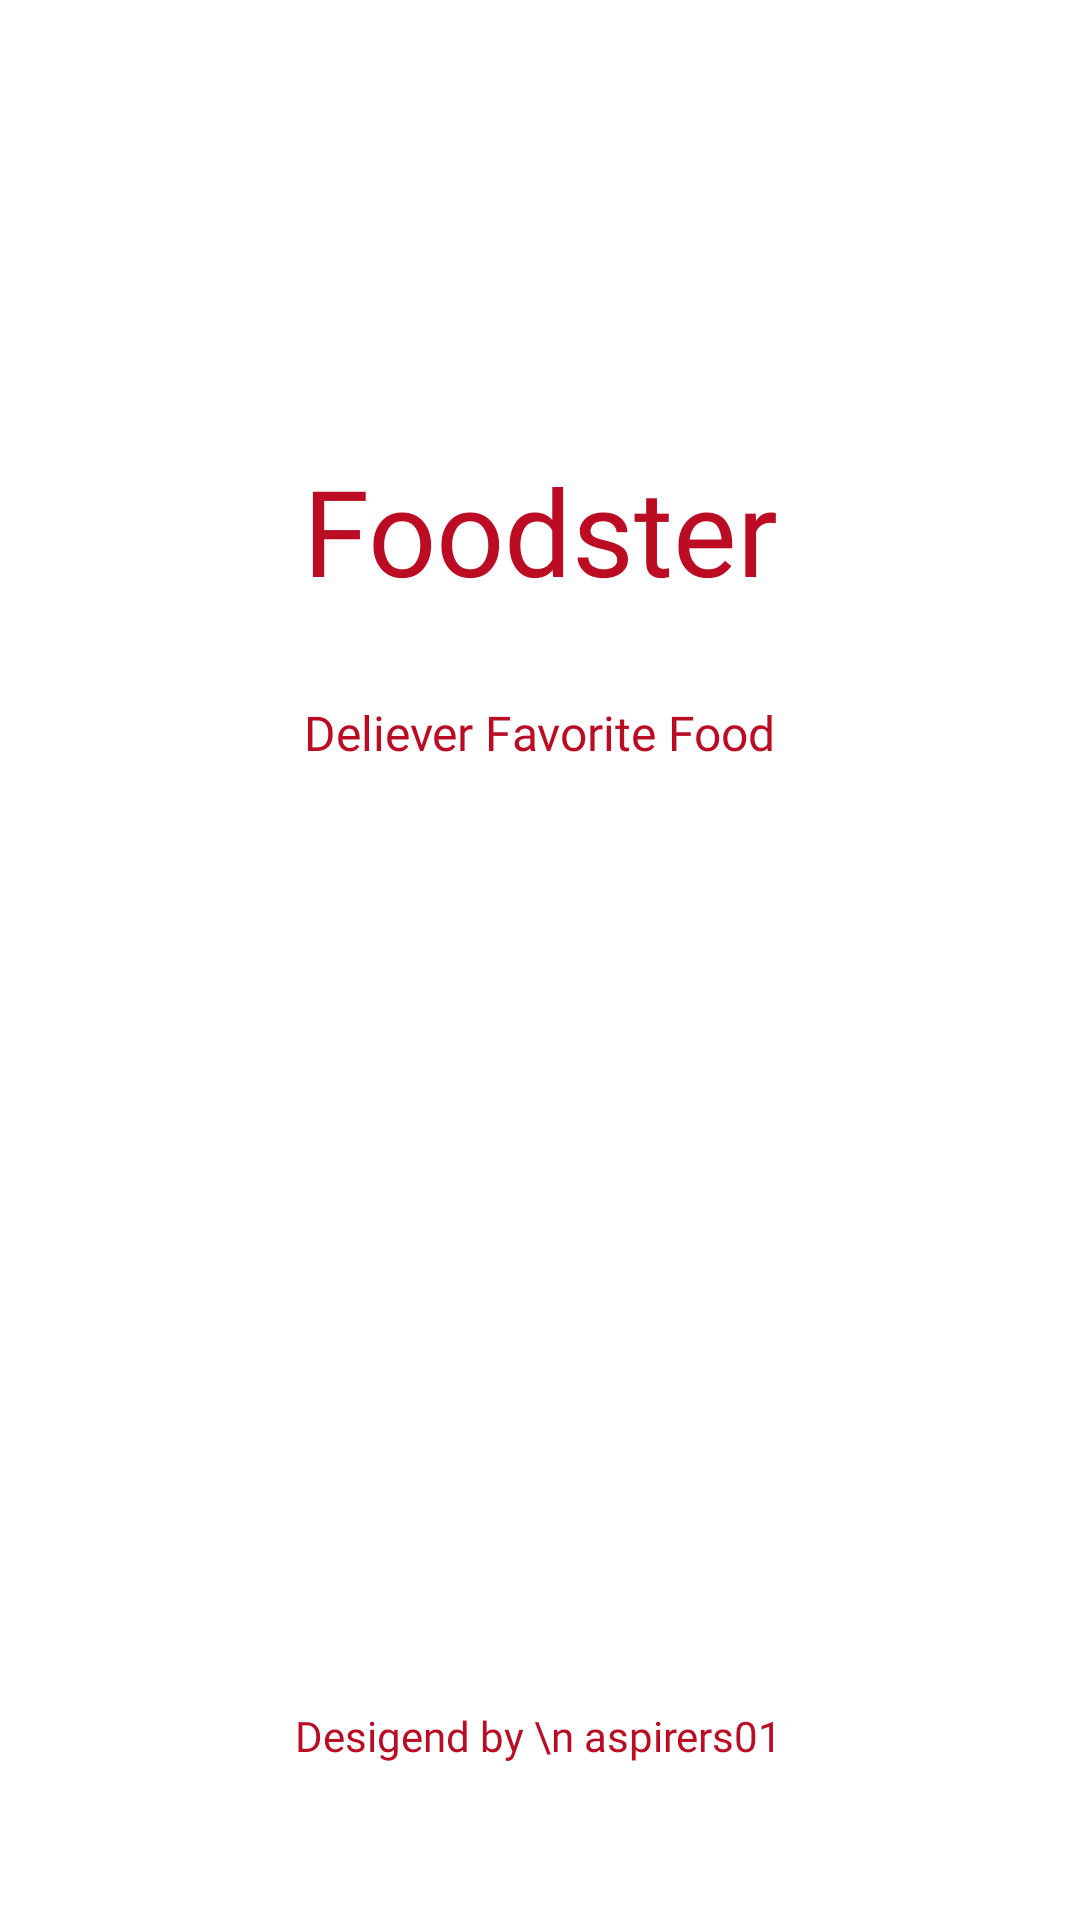

Here is an Android app screen rendered from its layout file. Give the layout XML and the strings, colors and styles it references.
<!-- AndroidManifest.xml: application theme Theme.Zoomato -->
<!-- res/layout/activity_splash_screen.xml -->
<?xml version="1.0" encoding="utf-8"?>
<androidx.constraintlayout.widget.ConstraintLayout xmlns:android="http://schemas.android.com/apk/res/android"
    xmlns:app="http://schemas.android.com/apk/res-auto"
    xmlns:tools="http://schemas.android.com/tools"
    android:layout_width="match_parent"
    android:layout_height="match_parent"
    android:background="@color/white"
    tools:context=".SplashScreen">

    <ImageView
        android:id="@+id/imageView"
        android:layout_width="wrap_content"
        android:layout_height="wrap_content"
        android:layout_marginTop="100dp"
        app:layout_constraintEnd_toEndOf="parent"
        app:layout_constraintHorizontal_bias="0.5"
        app:layout_constraintStart_toStartOf="parent"
        app:layout_constraintTop_toTopOf="parent"
        app:srcCompat="@drawable/logo" />

    <TextView
        android:id="@+id/textView"
        android:layout_width="wrap_content"
        android:layout_height="wrap_content"
        android:layout_marginTop="50dp"
        android:fontFamily="@font/yeonsungregular"
        android:text="Foodster"
        android:textColor="@color/mainred"
        android:textSize="40sp"
        app:layout_constraintEnd_toEndOf="@+id/imageView"
        app:layout_constraintStart_toStartOf="@+id/imageView"
        app:layout_constraintTop_toBottomOf="@+id/imageView" />

    <TextView
        android:id="@+id/textView2"
        android:layout_width="wrap_content"
        android:layout_height="wrap_content"
        android:layout_marginTop="30dp"
        android:fontFamily="@font/latoregular"
        android:text="Deliever Favorite Food"
        android:textColor="@color/mainred"
        android:textSize="16sp"
        app:layout_constraintEnd_toEndOf="@+id/imageView"
        app:layout_constraintStart_toStartOf="@+id/imageView"
        app:layout_constraintTop_toBottomOf="@+id/textView" />

    <TextView
        android:id="@+id/textView3"
        android:layout_width="wrap_content"
        android:layout_height="wrap_content"
        android:layout_marginBottom="52dp"
        android:fontFamily="@font/yeonsungregular"
        android:text="Desigend by \n aspirers01"
        android:textColor="@color/mainred"
        app:layout_constraintBottom_toBottomOf="parent"
        app:layout_constraintEnd_toEndOf="parent"
        app:layout_constraintHorizontal_bias="0.498"
        app:layout_constraintStart_toStartOf="parent" />
</androidx.constraintlayout.widget.ConstraintLayout>
<!-- resources referenced by this layout -->
<resources>
  <color name="mainred">#BB0C24</color>
  <color name="white">#FFFFFFFF</color>
  <style name="Theme.Zoomato" parent="Base.Theme.Zoomato" />
  <style name="Base.Theme.Zoomato" parent="Theme.Material3.Light.NoActionBar">
          
          
  
      </style>
</resources>
